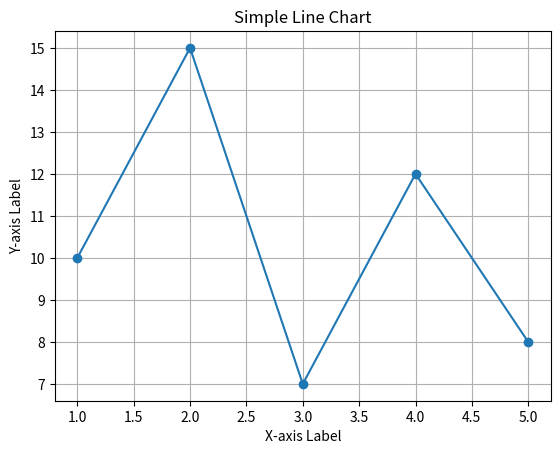

The matplotlib source for this figure:
import matplotlib.pyplot as plt

# Data (you can change this data for different results)
x_values = [1, 2, 3, 4, 5]
y_values = [10, 15, 7, 12, 8]

# Create a line chart
plt.plot(x_values, y_values, marker='o', linestyle='-')

# Customize chart labels and title
plt.xlabel('X-axis Label')
plt.ylabel('Y-axis Label')
plt.title('Simple Line Chart')

# Show the chart
plt.grid(True)  # Add gridlines
plt.show()
